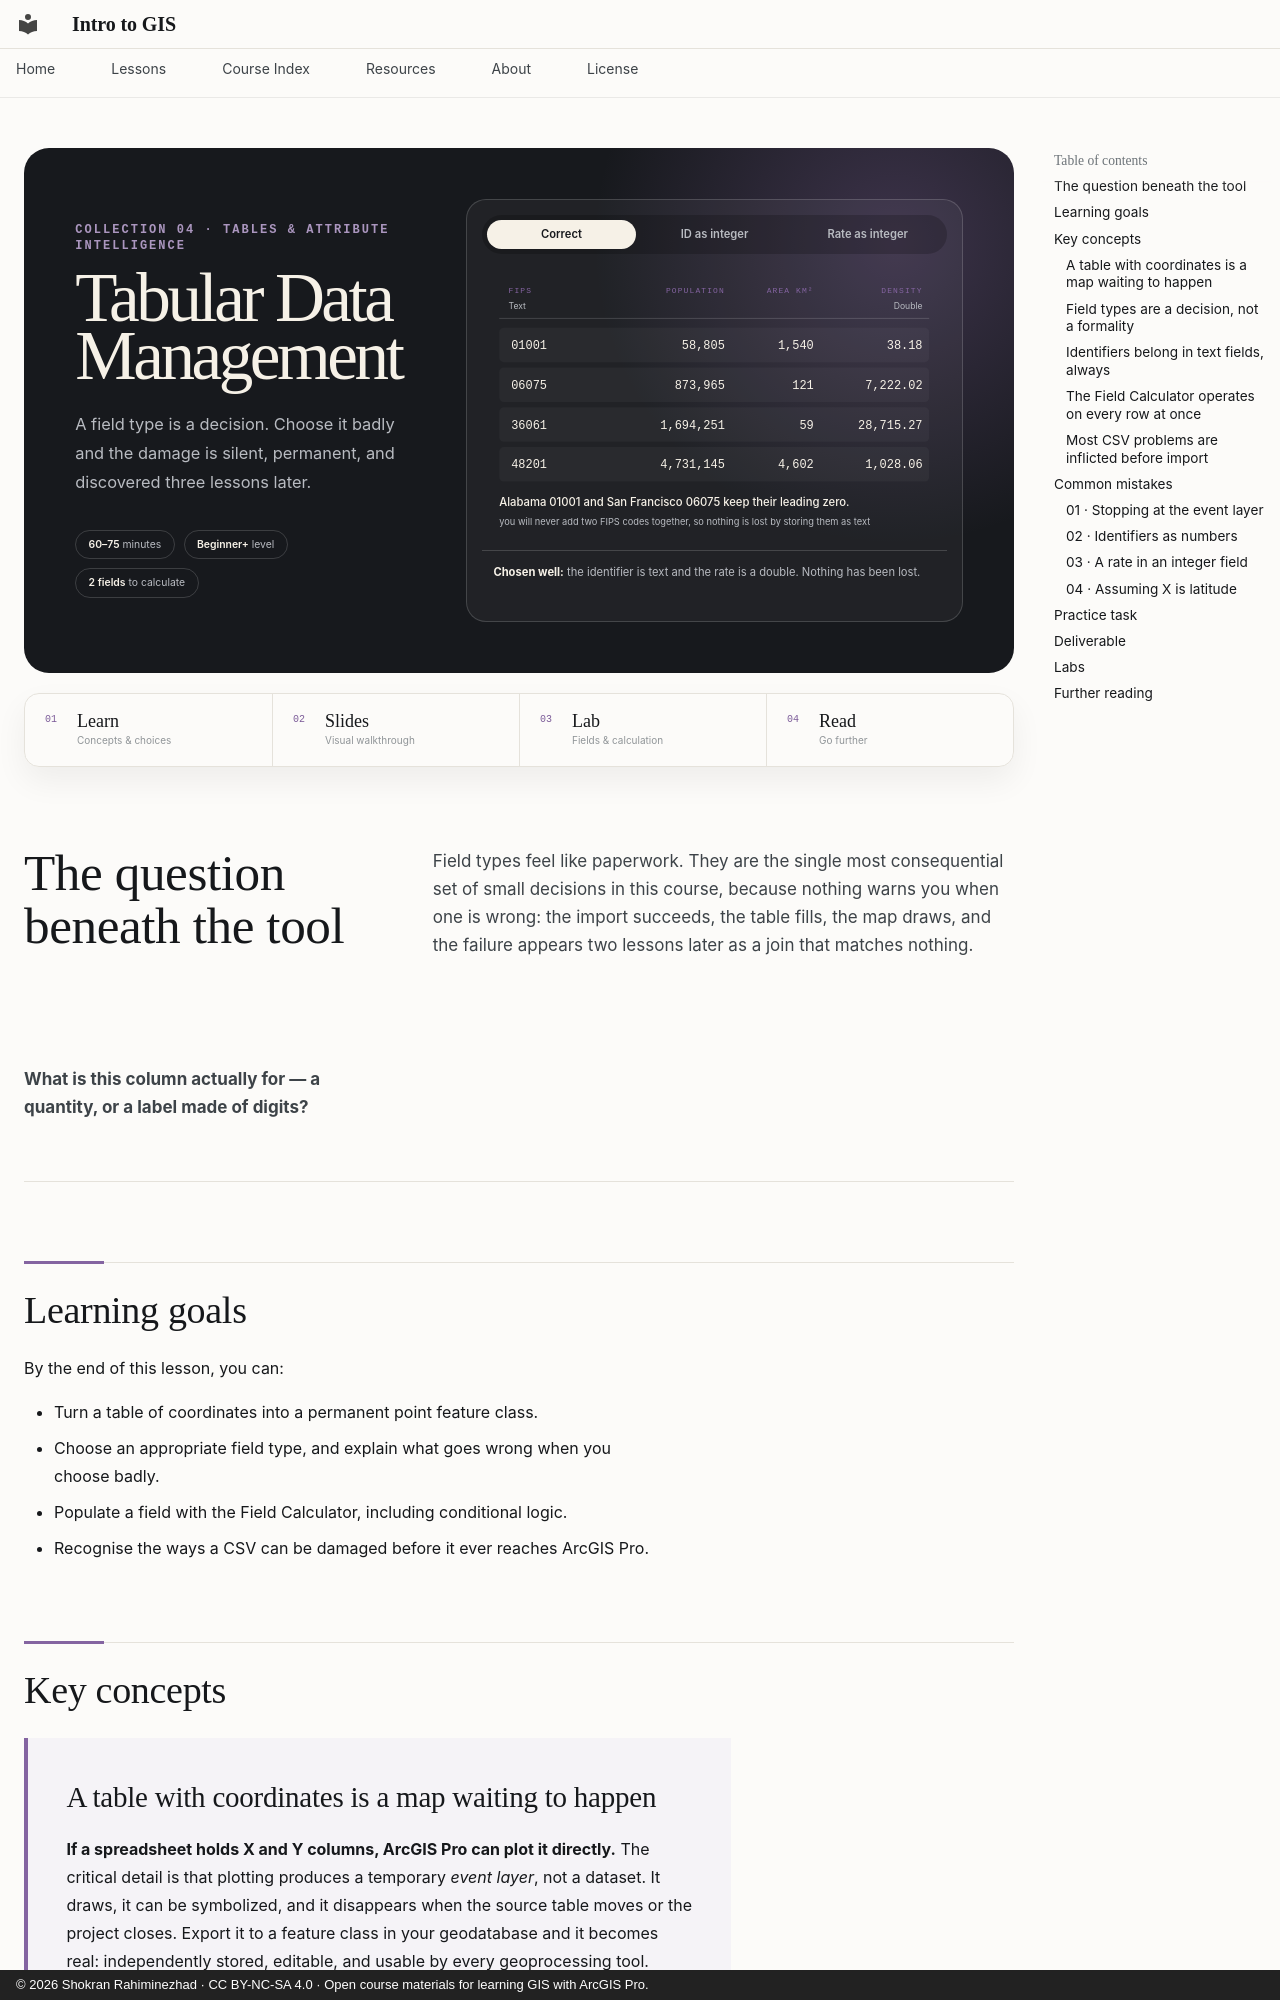

repository: Intro-To-GIS/intro-to-gis.github.io · page: lessons/03c-tabular-data-management/index.html · generator: mkdocs · copyright: © 2026 Shokran Rahiminezhad · CC BY-NC-SA 4.0 · Open course materials for learning GIS with ArcGIS Pro.

---
title: Tabular Data Management
---

<section class="lesson-hero lesson-hero--tables" style="--hero-title-measure: 10ch; --hero-title-size: clamp(2.2rem, 5.4vw, 3.9rem)">
  <div class="lesson-hero__copy">
    <p class="lesson-collection">Collection 04 · Tables &amp; Attribute Intelligence</p>
    <h1>Tabular Data Management</h1>
    <p class="lesson-deck">A field type is a decision. Choose it badly and the damage is silent, permanent, and discovered three lessons later.</p>
    <div class="lesson-meta-strip" aria-label="Lesson details">
      <span><strong>60–75</strong> minutes</span>
      <span><strong>Beginner+</strong> level</span>
      <span><strong>2 fields</strong> to calculate</span>
    </div>
  </div>
  <div class="spatial-demo" data-spatial-demo data-mode="text">
    <div class="spatial-demo__controls" aria-label="The same table under three field type choices">
      <button type="button" data-spatial-mode="text" aria-pressed="true"
        data-caption="&lt;strong&gt;Chosen well:&lt;/strong&gt; the identifier is text and the rate is a double. Nothing has been lost.">Correct</button>
      <button type="button" data-spatial-mode="intid" aria-pressed="false"
        data-caption="&lt;strong&gt;Identifier as a number:&lt;/strong&gt; two leading zeros are gone, and they do not come back. A join against a boundary layer will now match nothing at all.">ID as integer</button>
      <button type="button" data-spatial-mode="intrate" aria-pressed="false"
        data-caption="&lt;strong&gt;Rate into an integer field:&lt;/strong&gt; every value is truncated to a whole number. The arithmetic ran, the field populated, and the detail is gone.">Rate as integer</button>
    </div>
    <svg class="spatial-demo__map td-demo" viewBox="0 0 700 430" role="img" aria-labelledby="td-title td-desc">
      <title id="td-title">One table under three field type choices</title>
      <desc id="td-desc">Four county records. Storing the FIPS identifier as an integer drops its leading zeros; calculating a density into an integer field truncates every value.</desc>

      <g class="td-head">
        <text x="40" y="44">FIPS</text>
        <text class="td-end" x="366" y="44">POPULATION</text>
        <text class="td-end" x="500" y="44">AREA KM²</text>
        <text class="td-end" x="664" y="44">DENSITY</text>
      </g>
      <g class="td-type">
        <text class="td-t td-t-fips-a" x="40" y="68">Text</text>
        <text class="td-t td-t-fips-b" x="40" y="68">Long integer</text>
        <text class="td-end td-t td-t-den-a" x="664" y="68">Double</text>
        <text class="td-end td-t td-t-den-b" x="664" y="68">Long integer</text>
      </g>
      <path class="td-rule" d="M26,82 H674"/>
